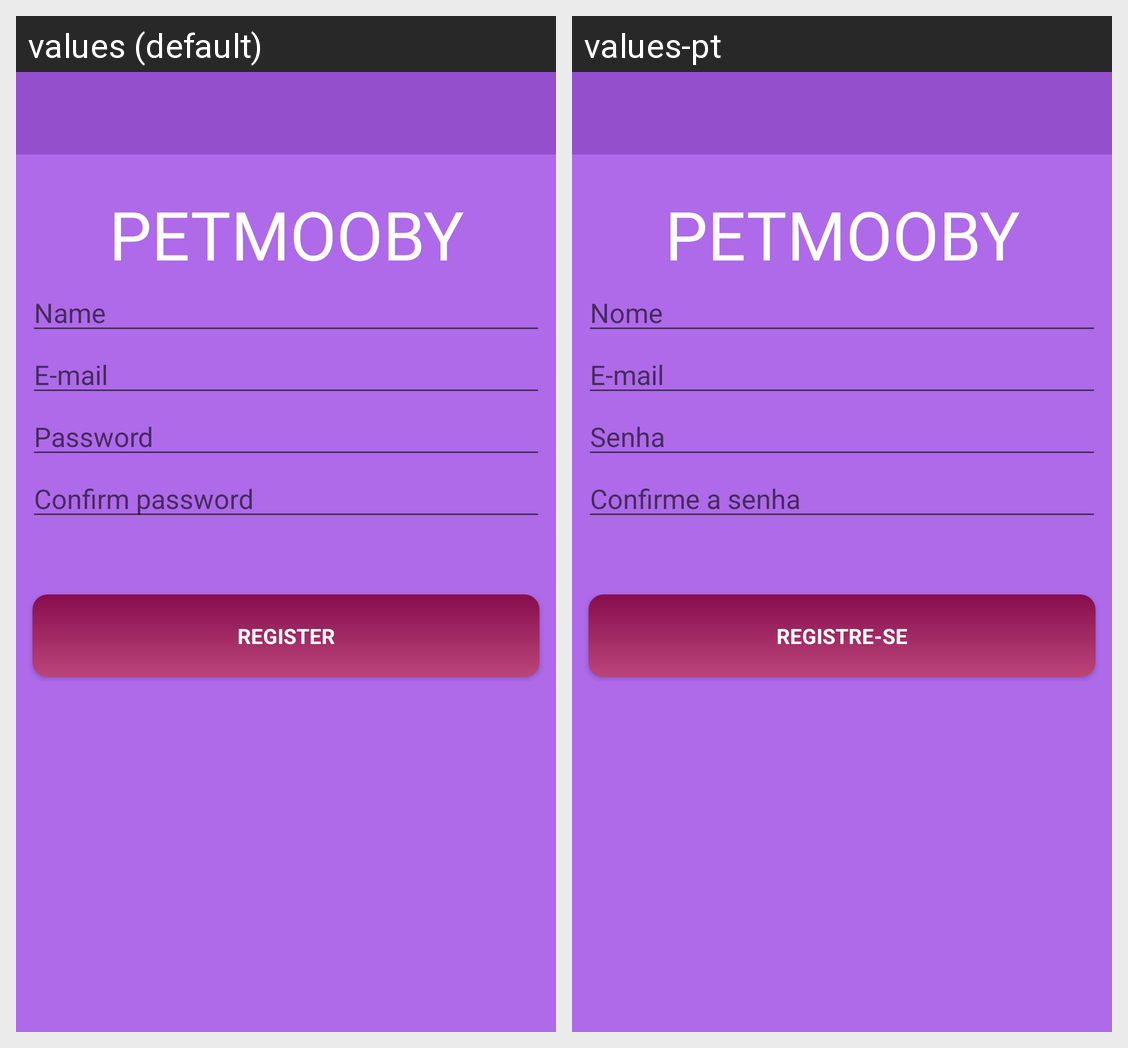

The Android screen above is rendered under two locales of the same app. Produce the string resources it draws, with the default and per-locale values.
Android screen res/layout/activity_register_user.xml rendered under 2 locales, left to right: values (default), values-pt. Device: Nexus 5 (rendered at 1080×1920; each locale shown at half size, 540×960, under a caption strip naming it); theme AppTheme.
Strings drawn on this screen, with the default value and each locale's value (text and hints the layout hard-codes, and strings that could not be matched under every locale, appear in the picture but are not listed):

app_name
  values: PetMooby
  values-pt: PetMooby

name
  values: Name
  values-pt: Nome

email
  values: E-mail
  values-pt: E-mail

password
  values: Password
  values-pt: Senha

confirmPassword
  values: Confirm password
  values-pt: Confirme a senha

register
  values: Register
  values-pt: Registre-se
